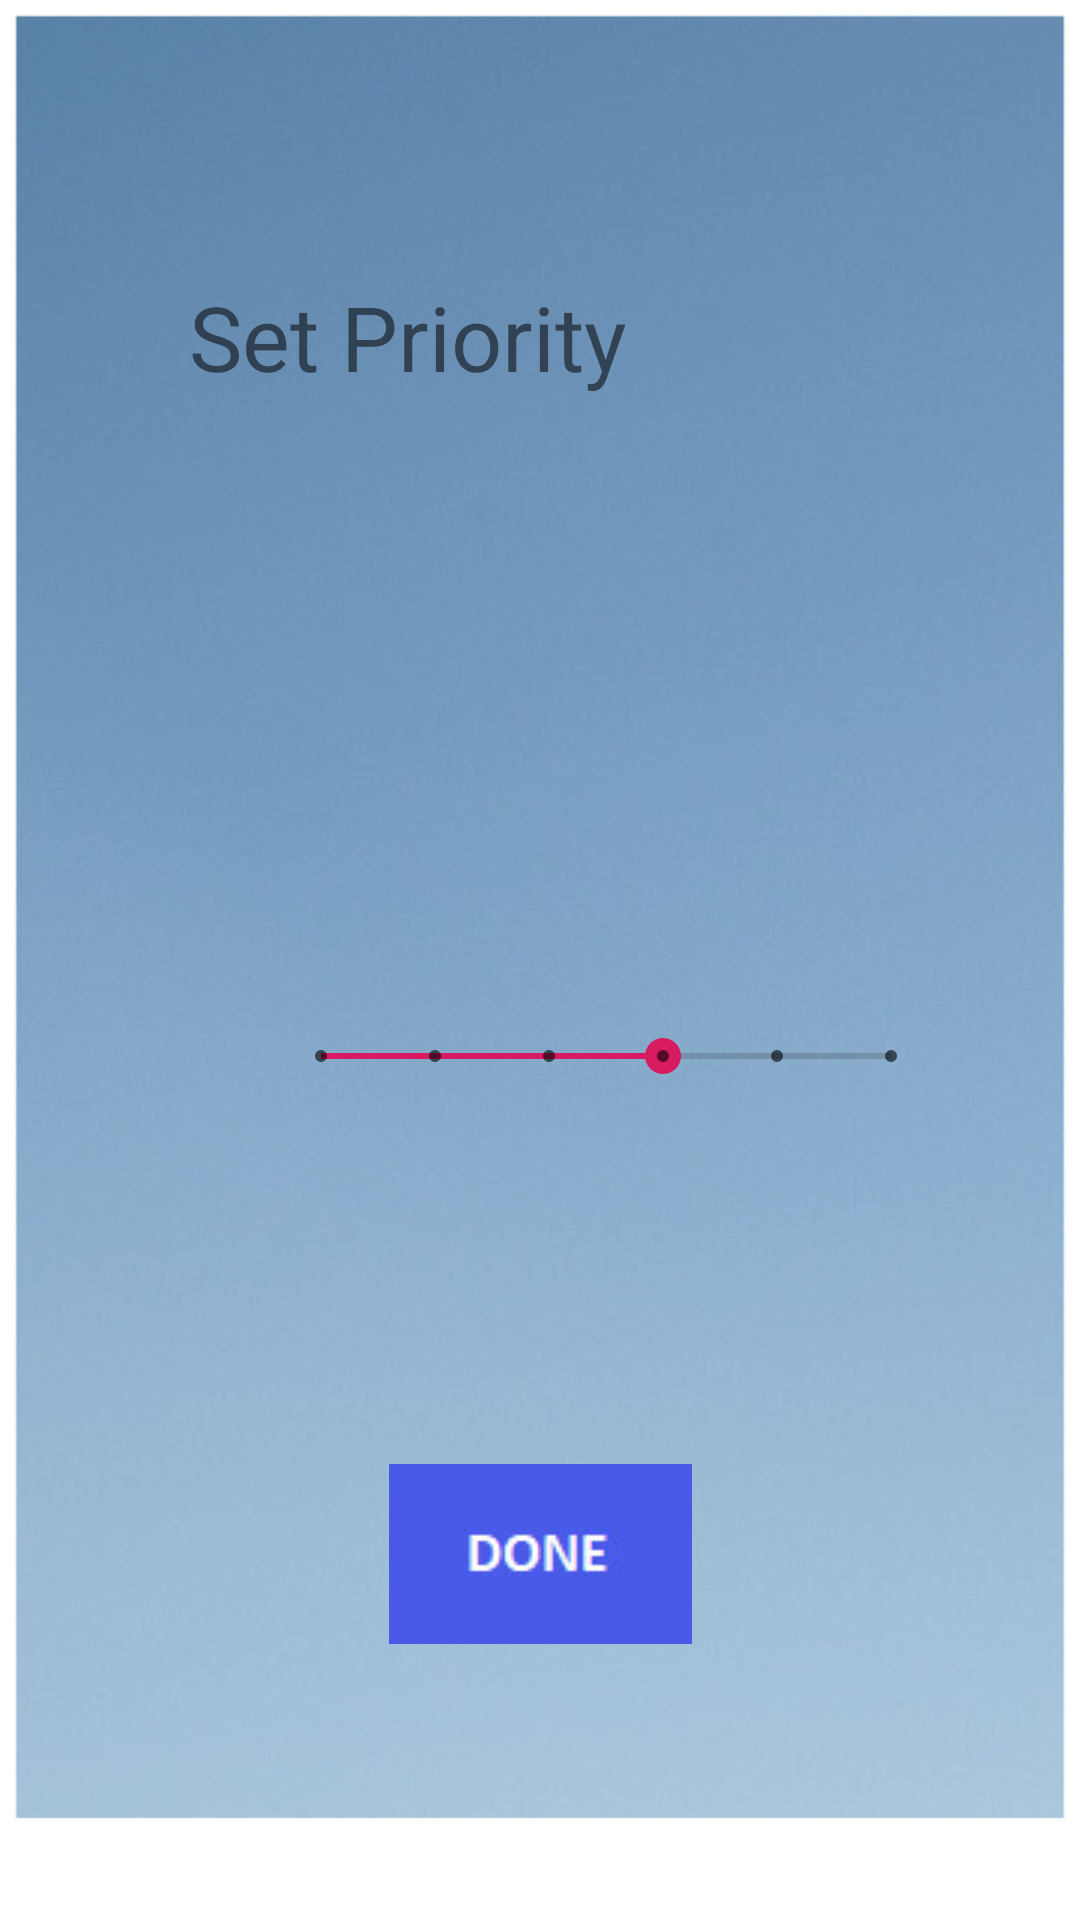

Android layout source for this screen:
<!-- AndroidManifest.xml: application theme AppTheme -->
<!-- res/layout/activity_reminder3.xml -->
<?xml version="1.0" encoding="utf-8"?>
<androidx.constraintlayout.widget.ConstraintLayout xmlns:android="http://schemas.android.com/apk/res/android"
    xmlns:app="http://schemas.android.com/apk/res-auto"
    xmlns:tools="http://schemas.android.com/tools"
    android:layout_width="match_parent"
    android:layout_height="match_parent"
    tools:context=".Reminder3">


    <TextView
        android:id="@+id/textView3"
        android:layout_width="234dp"
        android:layout_height="wrap_content"
        android:layout_marginTop="58dp"
        android:layout_marginBottom="82dp"
        android:text="Set Priority"
        android:textSize="30sp"
        app:layout_constraintBottom_toTopOf="@+id/textView4"
        app:layout_constraintEnd_toEndOf="parent"
        app:layout_constraintStart_toStartOf="parent"
        app:layout_constraintTop_toTopOf="parent" />

    <SeekBar
        android:id="@+id/seekBar"
        style="@style/Widget.AppCompat.SeekBar.Discrete"
        android:layout_width="222dp"
        android:layout_height="62dp"
        android:layout_marginStart="91dp"
        android:layout_marginLeft="91dp"
        android:max="5"
        android:orientation="horizontal"
        android:progress="3"
        android:scrollbarStyle="outsideOverlay"
        app:layout_constraintEnd_toEndOf="parent"
        app:layout_constraintHorizontal_bias="0.0"
        app:layout_constraintStart_toStartOf="parent"
        app:layout_constraintTop_toBottomOf="@+id/textView4" />

    <TextView
        android:id="@+id/textView4"
        android:layout_width="225dp"
        android:layout_height="73dp"
        android:layout_marginTop="248dp"
        android:layout_marginEnd="88dp"
        android:layout_marginRight="88dp"
        android:textSize="30sp"
        app:layout_constraintEnd_toEndOf="parent"
        app:layout_constraintHorizontal_bias="0.948"
        app:layout_constraintStart_toStartOf="parent"
        app:layout_constraintTop_toTopOf="parent" />

    <ImageButton
        android:id="@+id/imageButton2"
        style="@android:style/Widget.Holo.Light.ImageButton"
        android:layout_width="101dp"
        android:layout_height="60dp"
        android:layout_marginBottom="92dp"
        android:adjustViewBounds="false"
        android:cropToPadding="false"
        android:fadeScrollbars="false"
        android:tint="#003C0808"
        app:layout_constraintBottom_toBottomOf="parent"
        app:layout_constraintEnd_toEndOf="parent"
        app:layout_constraintStart_toStartOf="parent"
        app:layout_constraintTop_toBottomOf="@+id/seekBar"
        app:layout_constraintVertical_bias="1.0"
        app:srcCompat="@drawable/done" />

</androidx.constraintlayout.widget.ConstraintLayout>
<!-- resources referenced by this layout -->
<resources>
  <!-- drawable done: jpeg bitmap (drawable, 4745 bytes) -->
  <style name="AppTheme" parent="Theme.AppCompat.Light.DarkActionBar">
          
          <item name="colorPrimary">@color/colorPrimary</item>
          <item name="colorPrimaryDark">@color/colorPrimaryDark</item>
          <item name="colorAccent">@color/colorAccent</item>
          <item name="windowActionBar">false</item>
          <item name="windowNoTitle">true</item>
          <item name="android:windowBackground">@drawable/background</item>
      </style>
  <color name="colorPrimary">#008577</color>
  <color name="colorPrimaryDark">#00574B</color>
  <color name="colorAccent">#D81B60</color>
  <!-- drawable background: jpeg bitmap (drawable, 82243 bytes) -->
</resources>
